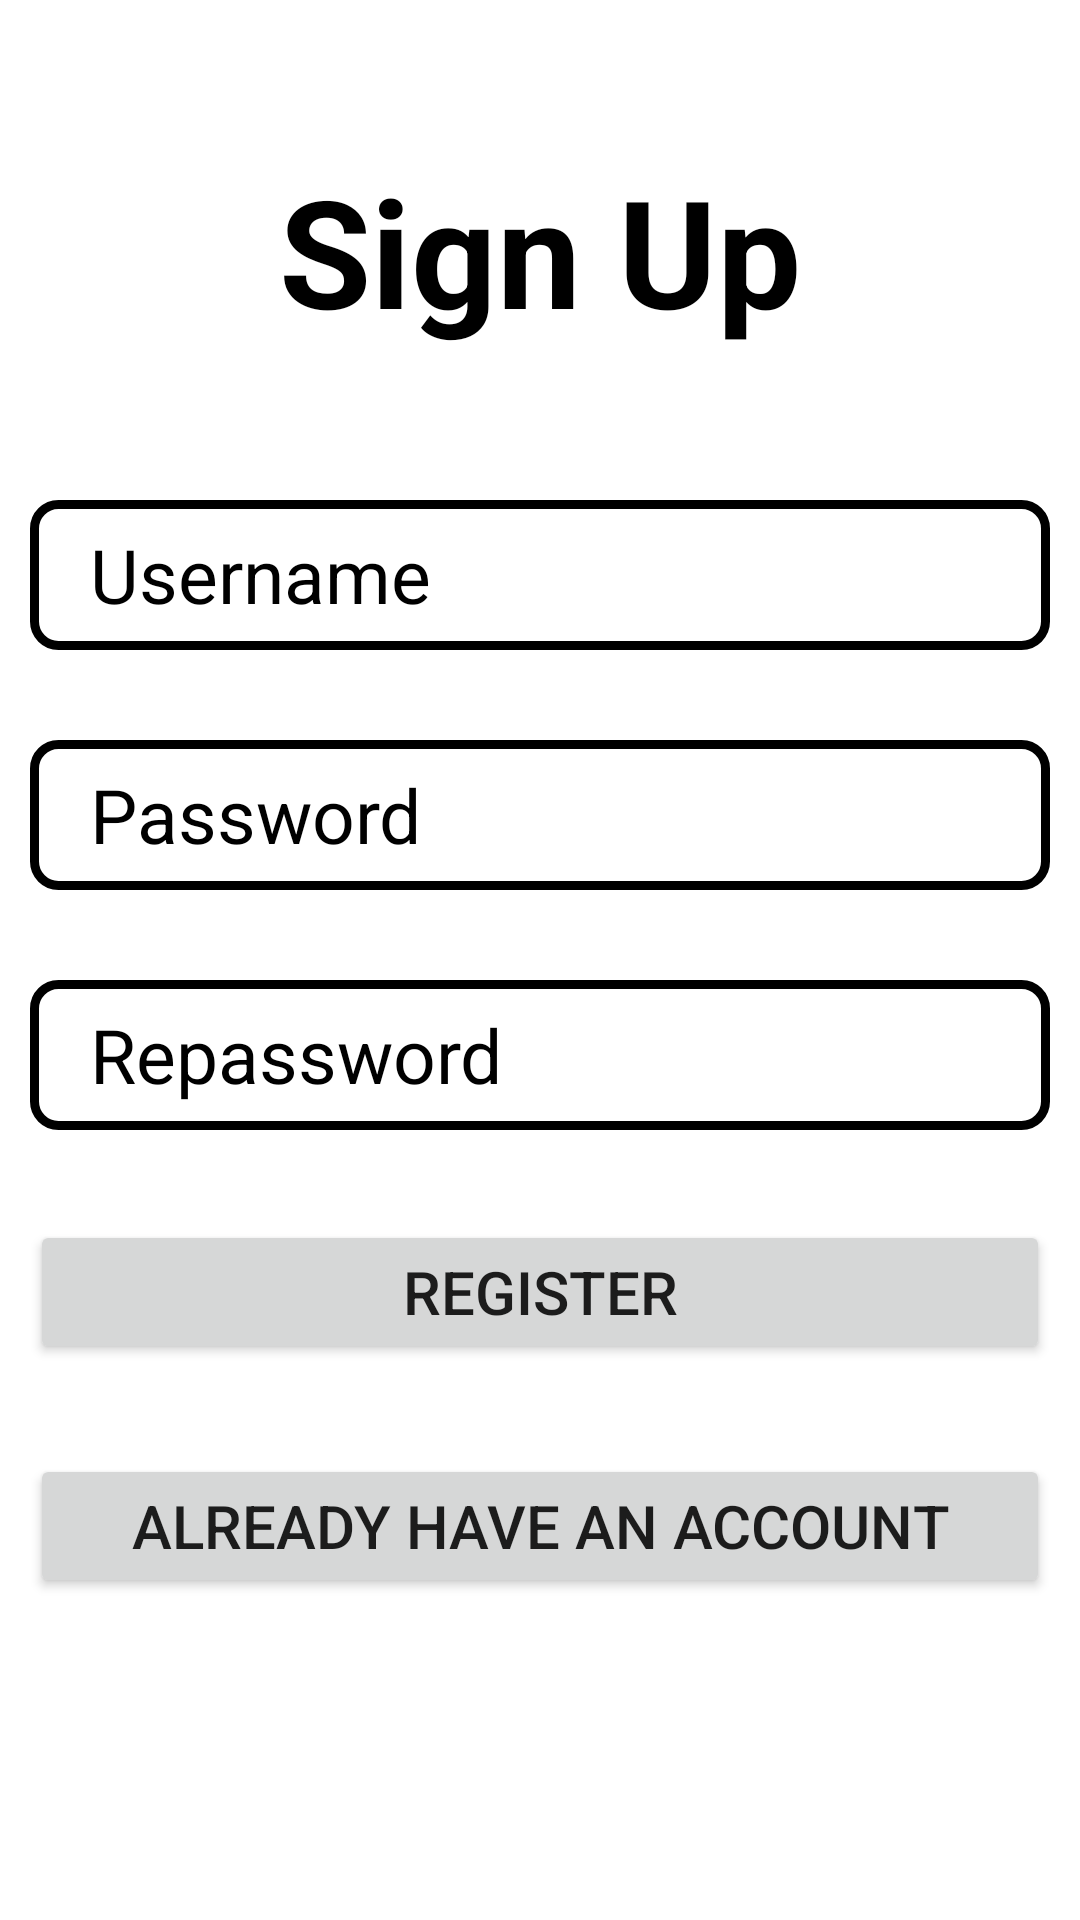

Layout XML and referenced resources for this Android screen:
<!-- AndroidManifest.xml: application theme Theme.StreeRakshaApp -->
<!-- res/layout/activity_login.xml -->
<?xml version="1.0" encoding="utf-8"?>
<LinearLayout xmlns:android="http://schemas.android.com/apk/res/android"
xmlns:app="http://schemas.android.com/apk/res-auto"
xmlns:tools="http://schemas.android.com/tools"
android:layout_width="match_parent"
android:layout_height="match_parent"
android:padding="10dp"
android:background="@drawable/bg"
android:orientation="vertical"
tools:context=".LoginActivity">
<TextView
    android:layout_width="match_parent"
    android:layout_height="wrap_content"
    android:text="Sign Up"
    android:textColor="@color/black"
    android:textSize="50dp"
    android:textStyle="bold"
    android:gravity="center_horizontal"
    android:layout_marginTop="40dp"
    android:layout_marginBottom="50dp"/>
<EditText
    android:layout_width="match_parent"
    android:layout_height="50dp"
    android:id="@+id/username"
    android:hint="Username"
    android:textSize="25dp"
    android:textColorHint="@color/black"
    android:background="@drawable/edittextbackground"
    android:layout_marginBottom="30dp"
    android:paddingLeft="20dp"/>
<EditText
    android:layout_width="match_parent"
    android:layout_height="50dp"
    android:id="@+id/password"
    android:hint="Password"
    android:textSize="25dp"
    android:inputType="numberPassword"
    android:textColorHint="@color/black"
    android:background="@drawable/edittextbackground"
    android:layout_marginBottom="30dp"
    android:paddingLeft="20dp"/>
<EditText
    android:layout_width="match_parent"
    android:layout_height="50dp"
    android:id="@+id/repassword"
    android:hint="Repassword"
    android:textSize="25dp"
    android:inputType="numberPassword"
    android:textColorHint="@color/black"
    android:background="@drawable/edittextbackground"
    android:layout_marginBottom="30dp"
    android:paddingLeft="20dp"/>
<Button
    android:layout_width="match_parent"
    android:layout_height="wrap_content"
    android:id="@+id/signup"
    android:text="register"
    android:textSize="20dp"
    android:layout_marginBottom="30dp"/>
<Button
    android:layout_width="match_parent"
    android:layout_height="wrap_content"
    android:id="@+id/signin"
    android:text="ALREADY HAVE AN ACCOUNT"
    android:textSize="20dp"
    android:layout_marginBottom="30dp"/>



</LinearLayout>
<!-- resources referenced by this layout -->
<resources>
  <!-- drawable edittextbackground (drawable) -->
  <?xml version="1.0" encoding="utf-8"?>
  <shape android:shape="rectangle" xmlns:android="http://schemas.android.com/apk/res/android">
      <stroke android:width="3dp" android:color="@color/black"/>
       <corners android:radius="8dp"/>
  
  </shape>
  <style name="Theme.StreeRakshaApp" parent="Theme.MaterialComponents.DayNight.DarkActionBar">
          
          <item name="colorPrimary">@color/purple_500</item>
          <item name="colorPrimaryVariant">@color/purple_700</item>
          <item name="colorOnPrimary">@color/white</item>
          
          <item name="colorSecondary">@color/teal_200</item>
          <item name="colorSecondaryVariant">@color/teal_700</item>
          <item name="colorOnSecondary">@color/black</item>
          
          <item name="android:statusBarColor" tools:targetApi="l">?attr/colorPrimaryVariant</item>
          
      </style>
  <!-- not gathered from this repository: default colours our renderer supplied (Android Studio template values) -->
  <color name="purple_500">#FF6200EE</color>
  <color name="purple_700">#FF3700B3</color>
  <color name="teal_200">#FF03DAC5</color>
  <color name="teal_700">#FF018786</color>
  <color name="black">#FF000000</color>
  <color name="white">#FFFFFFFF</color>
</resources>
